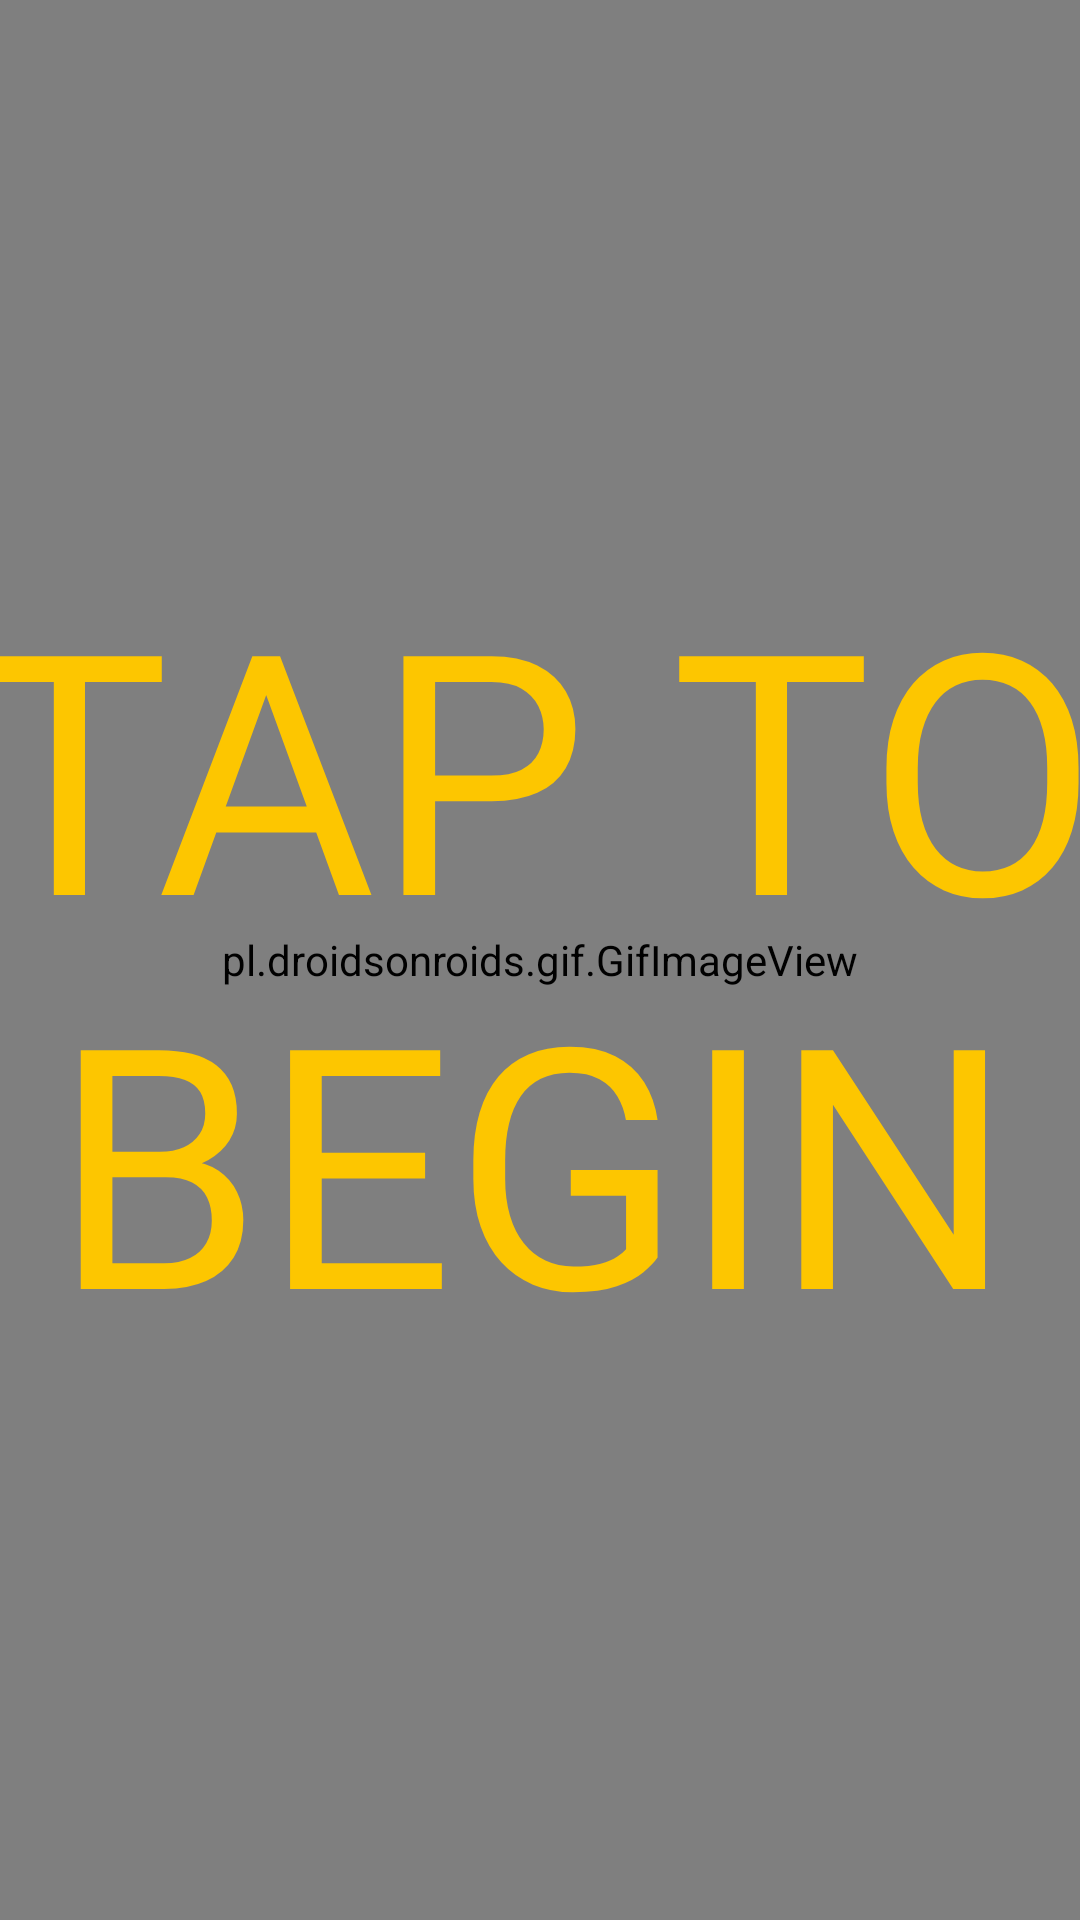

The Android layout XML behind this screen, and the referenced resources:
<!-- AndroidManifest.xml: application theme AppTheme -->
<!-- res/layout/activity_main2.xml -->
<?xml version="1.0" encoding="utf-8"?>
<androidx.constraintlayout.widget.ConstraintLayout xmlns:android="http://schemas.android.com/apk/res/android"
    xmlns:app="http://schemas.android.com/apk/res-auto"
    xmlns:tools="http://schemas.android.com/tools"
    android:layout_width="match_parent"
    android:layout_height="match_parent"
    android:background="@drawable/g"
    tools:context=".Main2Activity">

    <Button
        android:id="@+id/START"
        style="@android:style/Widget.Button"
        android:layout_width="381dp"
        android:layout_height="633dp"
        android:layout_marginStart="8dp"
        android:layout_marginTop="8dp"
        android:layout_marginEnd="8dp"
        android:layout_marginBottom="8dp"
        android:background="#00FFFFFF"
        android:cursorVisible="false"
        android:fontFamily="sans-serif"
        android:text="TAP TO BEGIN"
        android:textAllCaps="false"
        android:textAppearance="@style/TextAppearance.AppCompat.Display4"
        android:textColor="#FDC600"
        android:typeface="normal"
        app:layout_constraintBottom_toBottomOf="parent"
        app:layout_constraintEnd_toEndOf="parent"
        app:layout_constraintHorizontal_bias="0.571"
        app:layout_constraintStart_toStartOf="parent"
        app:layout_constraintTop_toTopOf="parent"
        tools:text="TAP TO BEGIN" />

    <pl.droidsonroids.gif.GifImageView
        android:layout_width="match_parent"
        android:layout_height="match_parent"
        android:background="@drawable/g"
        />

</androidx.constraintlayout.widget.ConstraintLayout>
<!-- resources referenced by this layout -->
<resources>
  <style name="AppTheme" parent="Theme.AppCompat.Light.DarkActionBar">
          
          <item name="colorPrimary">@color/colorPrimary</item>
          <item name="colorPrimaryDark">@color/colorPrimaryDark</item>
          <item name="colorAccent">@color/colorAccent</item>
      </style>
  <color name="colorPrimary">#84F75F</color>
  <color name="colorPrimaryDark">#000000</color>
  <color name="colorAccent">#D81B60</color>
</resources>
